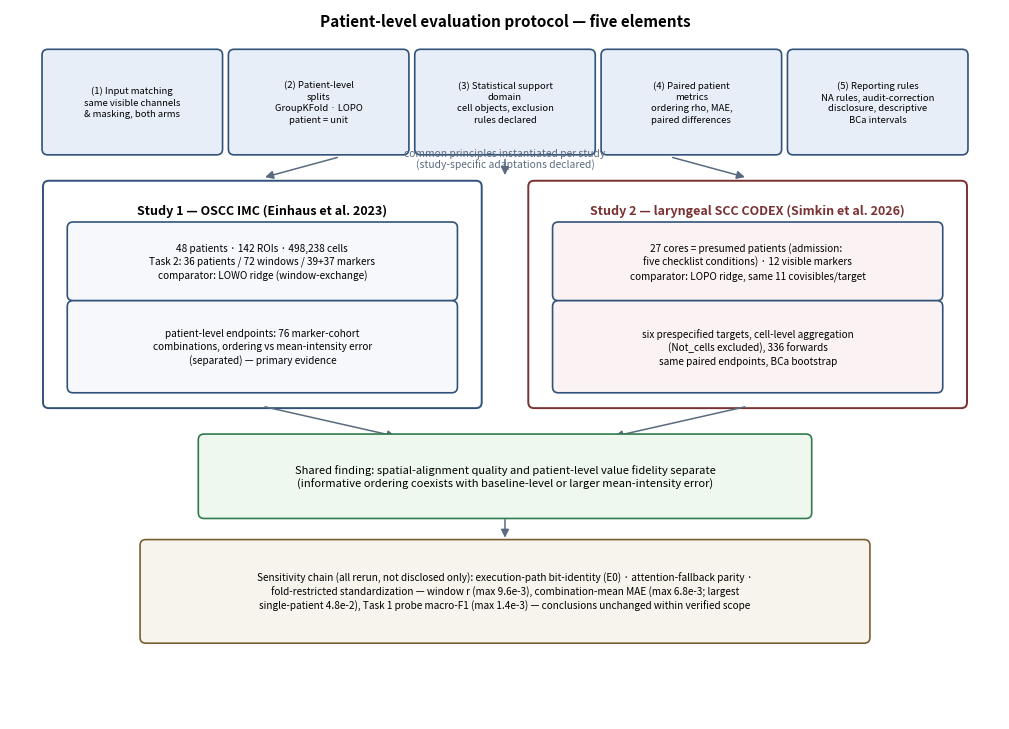

The script that saved this image:
#!/usr/bin/env python3
# -*- coding: utf-8 -*-
"""Figure 1 v2: protocol-centric two-study schematic (replaces r9 flow figure).

Third-review item 4: old Figure 1 showed neither the CODEX branch nor the
five protocol elements that are now the paper's primary contribution.
"""
import matplotlib
matplotlib.use("Agg")
import matplotlib.pyplot as plt
from matplotlib.patches import FancyBboxPatch, FancyArrowPatch

fig, ax = plt.subplots(figsize=(10.2, 7.4))
ax.set_xlim(0, 102); ax.set_ylim(0, 74); ax.axis("off")

def box(x, y, w, h, text, fc="#eef3fb", ec="#31527a", fs=8, bold=False, lw=1.2):
    ax.add_patch(FancyBboxPatch((x, y), w, h, boxstyle="round,pad=0.6",
                                fc=fc, ec=ec, lw=lw))
    ax.text(x + w / 2, y + h / 2, text, ha="center", va="center", fontsize=fs,
            fontweight="bold" if bold else "normal", linespacing=1.35)

def arrow(x1, y1, x2, y2, color="#5a6b7f"):
    ax.add_patch(FancyArrowPatch((x1, y1), (x2, y2), arrowstyle="-|>",
                                 mutation_scale=12, color=color, lw=1.1))

# ---- top: five protocol elements ----
ax.text(51, 72.2, "Patient-level evaluation protocol — five elements", ha="center",
        fontsize=11, fontweight="bold")
els = [
    "(1) Input matching\nsame visible channels\n& masking, both arms",
    "(2) Patient-level\nsplits\nGroupKFold · LOPO\npatient = unit",
    "(3) Statistical support\ndomain\ncell objects, exclusion\nrules declared",
    "(4) Paired patient\nmetrics\nordering rho, MAE,\npaired differences",
    "(5) Reporting rules\nNA rules, audit-correction\ndisclosure, descriptive\nBCa intervals",
]
ew, gap = 17.4, 1.8
x0 = (102 - 5 * ew - 4 * gap) / 2
for i, t in enumerate(els):
    box(x0 + i * (ew + gap), 59.4, ew, 9.8, t, fc="#e8eef8", fs=6.8)
arrow(51, 58.6, 51, 56.4)

# ---- middle: two study instantiations ----
box(4, 33, 44, 22.5, "", fc="#ffffff", ec="#31527a", lw=1.4)
ax.text(26, 52.6, "Study 1 — OSCC IMC (Einhaus et al. 2023)", ha="center", fontsize=9, fontweight="bold")
box(6.5, 44.2, 39, 7.0, "48 patients · 142 ROIs · 498,238 cells\nTask 2: 36 patients / 72 windows / 39+37 markers\ncomparator: LOWO ridge (window-exchange)", fc="#f6f8fc", fs=7.2)
box(6.5, 34.6, 39, 8.4, "patient-level endpoints: 76 marker-cohort\ncombinations, ordering vs mean-intensity error\n(separated) — primary evidence", fc="#f6f8fc", fs=7.2)

box(54, 33, 44, 22.5, "", fc="#ffffff", ec="#7a3131", lw=1.4)
ax.text(76, 52.6, "Study 2 — laryngeal SCC CODEX (Simkin et al. 2026)", ha="center", fontsize=9, fontweight="bold", color="#7a3131")
box(56.5, 44.2, 39, 7.0, "27 cores = presumed patients (admission: \nfive checklist conditions) · 12 visible markers\ncomparator: LOPO ridge, same 11 covisibles/target", fc="#fbf3f3", fs=7.2)
box(56.5, 34.6, 39, 8.4, "six prespecified targets, cell-level aggregation\n(Not_cells excluded), 336 forwards\nsame paired endpoints, BCa bootstrap", fc="#fbf3f3", fs=7.2)

arrow(34, 58.6, 26, 56.4); arrow(68, 58.6, 76, 56.4)
ax.text(51, 57.4, "common principles instantiated per study\n(study-specific adaptations declared)", ha="center", fontsize=7.4, style="italic", color="#5a6b7f")

# ---- bottom: shared finding + sensitivity chain ----
arrow(26, 32.6, 40, 29.4); arrow(76, 32.6, 62, 29.4)
box(20, 21.5, 62, 7.6,
    "Shared finding: spatial-alignment quality and patient-level value fidelity separate\n"
    "(informative ordering coexists with baseline-level or larger mean-intensity error)",
    fc="#eef8ee", ec="#317a4e", fs=8.0, bold=False)
box(14, 8.5, 74, 9.6,
    "Sensitivity chain (all rerun, not disclosed only): execution-path bit-identity (E0) · attention-fallback parity ·\n"
    "fold-restricted standardization — window r (max 9.6e-3), combination-mean MAE (max 6.8e-3; largest\n"
    "single-patient 4.8e-2), Task 1 probe macro-F1 (max 1.4e-3) — conclusions unchanged within verified scope",
    fc="#f7f4ee", ec="#7a5e31", fs=7.2)
arrow(51, 21.1, 51, 18.6)

fig.tight_layout()
import os
os.makedirs(r"<project-root>\outputs\s5", exist_ok=True)
fig.savefig(r"<project-root>\outputs\s5\fig1_protocol_v2.png", dpi=300)
fig.savefig(r"<project-root>\outputs\s5\fig1_protocol_v2.pdf")
print("fig1_protocol_v2 written")
